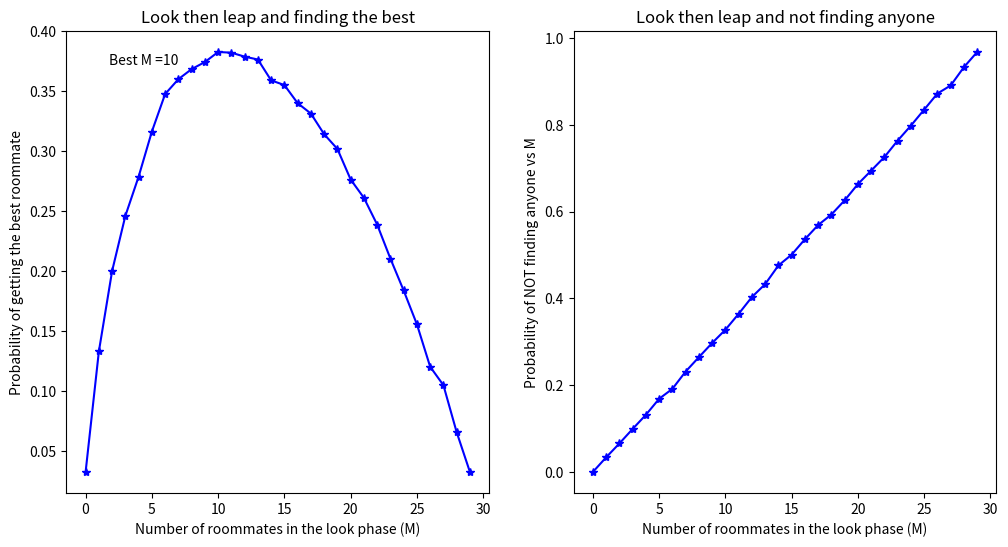

Recreate this plot in Python.
# [redacted]
# CBE 5790 Modeling and Simulation
# 1/22/2020
# Homework P0-Knowing when to stop-the "look, then leap" strategy

import numpy as np
import random as rand
import matplotlib.pyplot as plt

# roommates is a numpy array of roommates from 1 to 30 with 1 being the best
roommates = np.arange(1,31)

# prob is a numpy array of zeros and will store number of times roommate 1 was found after looking at M roommates first, probnot is when roomate 1 was not found
prob, probnot = np.zeros(30), np.zeros(30)

# number of iterations per M value
runs = 10000

# M is the number of roommates looked at before choosing a roommate better than the previous M roommates
for M in range(30):
    i = 0
    
    # tries looking at M roommates first before leaping, this is done until runs are complete, shuffles order each run
    while(i < runs):
        rand.shuffle(roommates)
        look = roommates[:M]
        leap = roommates[M:]
        no_better = True

        # compares roommates in leap to look to find better roommates, if the roommate is the best (= 1) the M value increments one in prob
        for _, item in enumerate(leap):
            if(np.all(item < look)):
                no_better = False
                if(item==1): prob[M]+=1
                break
            else: continue

        # if there are no roommates better than the first M, increment that M index in probnot by 1 
        if(no_better): probnot[M]+=1
        i+=1
        
# converts prob and probnot to probabilities   
prob /= runs
probnot /= runs

# plots data
fig, (ax1, ax2) = plt.subplots(nrows = 1, ncols = 2, figsize = (12,6))

ax1.plot(np.arange(0,30), prob, 'b', marker = '*')
ax1.set_title('Look then leap and finding the best')
ax1.set_xlabel('Number of roommates in the look phase (M)')
ax1.set_ylabel('Probability of getting the best roommate')

ax2.plot(np.arange(0,30), probnot, 'b', marker = '*')
ax2.set_title('Look then leap and not finding anyone')
ax2.set_xlabel('Number of roommates in the look phase (M)')
ax2.set_ylabel('Probability of NOT finding anyone vs M')

textstr = 'Best M =' + str(list(prob).index(max(prob)))
ax1.text(0.1, 0.95, textstr, transform=ax1.transAxes, fontsize=10,
        verticalalignment='top')

plt.show()
